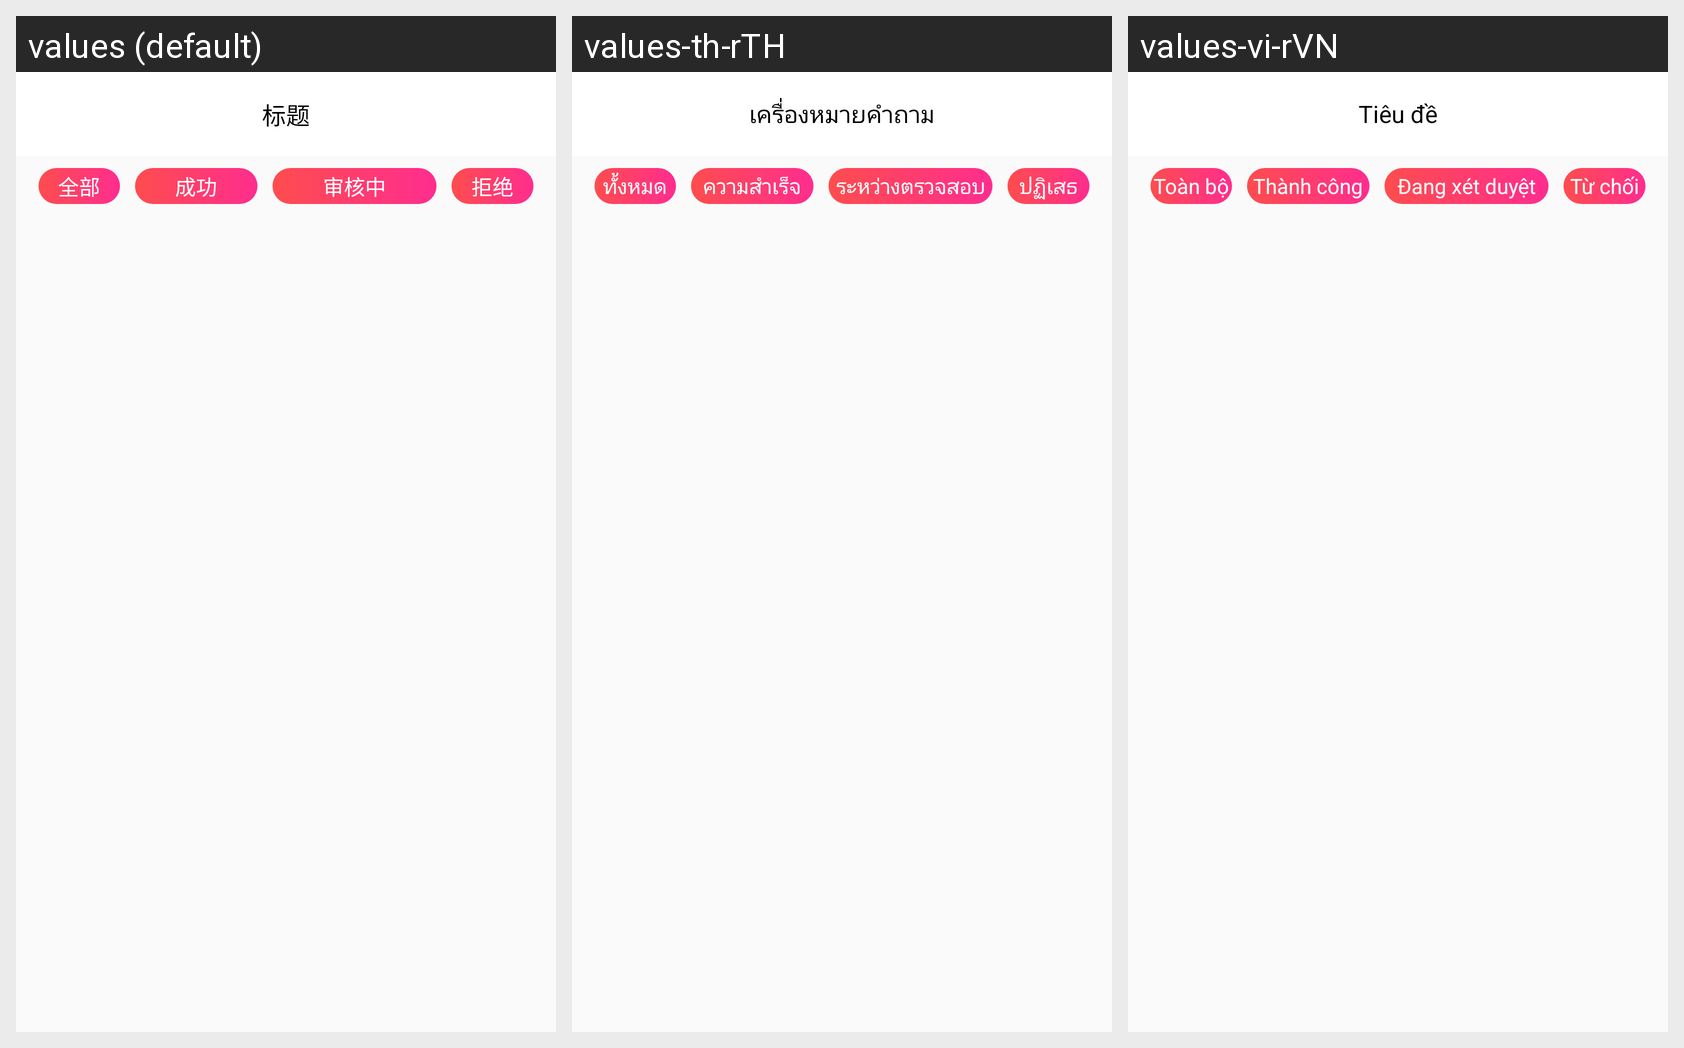

For this localized Android screen grid, give each drawn string resource with its value in every locale shown.
Android screen res/layout/layout_withdrawals_fragment.xml rendered under 3 locales, left to right: values (default), values-th-rTH, values-vi-rVN. Device: Nexus 5 (rendered at 1080×1920; each locale shown at half size, 540×960, under a caption strip naming it); theme AppTheme.
Strings drawn on this screen, with the default value and each locale's value (text and hints the layout hard-codes, and strings that could not be matched under every locale, appear in the picture but are not listed):

transaction_income_all
  values: 全部
  values-th-rTH: ทั้งหมด
  values-vi-rVN: Toàn bộ

tab_change_success
  values: 成功
  values-th-rTH: ความสำเร็จ
  values-vi-rVN: Thành công

tab_change_reviewing
  values: 审核中
  values-th-rTH: ระหว่างตรวจสอบ
  values-vi-rVN: Đang xét duyệt

refuse
  values: 拒绝
  values-th-rTH: ปฏิเสธ
  values-vi-rVN: Từ chối

description_title
  values: 标题
  values-th-rTH: เครื่องหมายคำถาม
  values-vi-rVN: Tiêu đề
